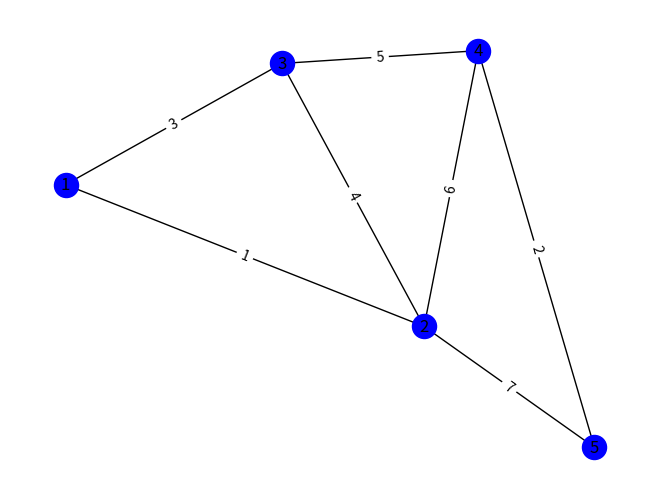
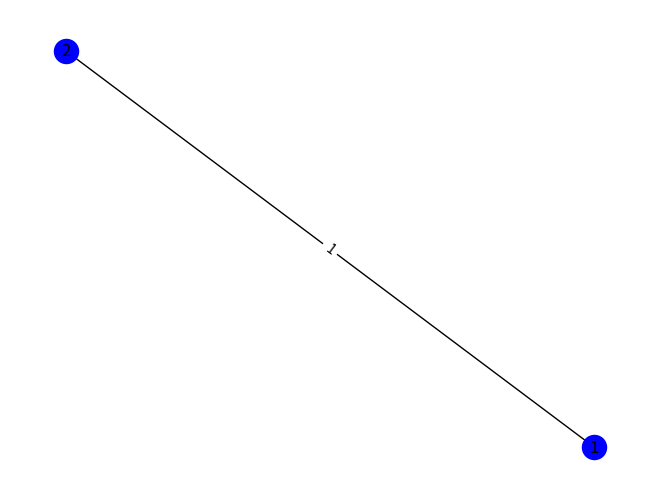
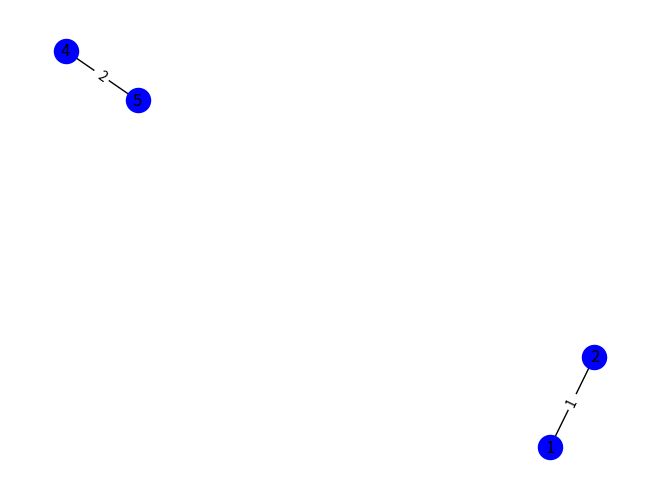
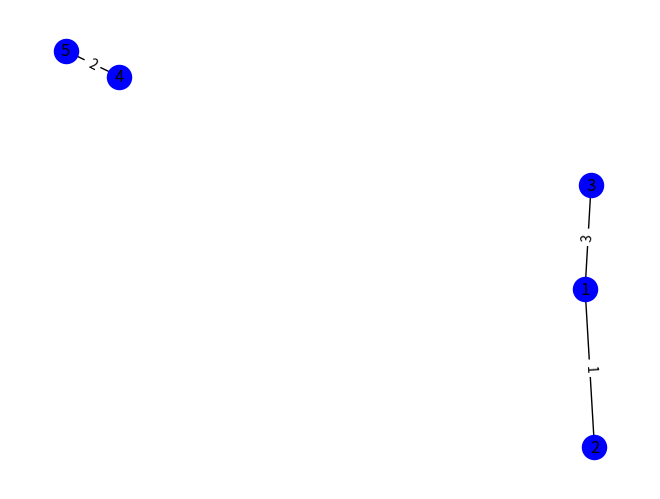
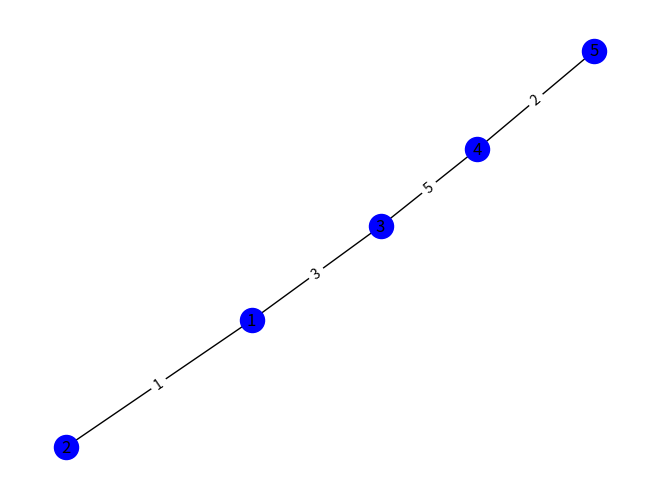
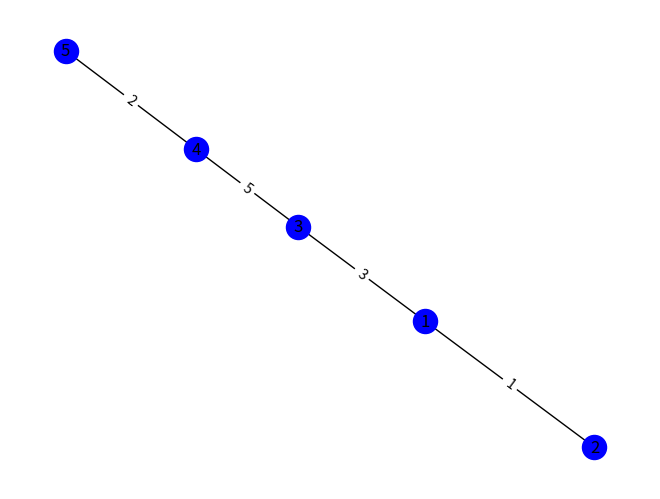

Write Python code to recreate these figures, in order.
import numpy as np
import networkx as nx
import matplotlib.pyplot as plt

# nodes = [1, 2, 3, 4, 5, 6, 7, 8, 9]
nodes = [1, 2, 3, 4, 5]
# edges_with_weight = [(1, 2, 10), (1, 4, 5), (2, 3, 3), (2, 4, 9), (2, 5, 11), (2, 6, 5), (3, 6, 10), (4, 5, 6),
# (4, 7, 15),(4, 8, 13), (5, 6, 10), (5, 8, 5), (6, 8, 7), (6, 9, 8),(7, 8, 4), (8, 9, 8)]
edges_with_weight = [(1, 2, 1), (1, 3, 3), (2, 3, 4), (2, 4, 6), (2, 5, 7), (3, 4, 5), (4, 5, 2)]

G = nx.Graph()
G1 = nx.Graph()
G.add_nodes_from(nodes)
G.add_weighted_edges_from(edges_with_weight)
G1 = G.copy()
edges_with_weight1 = edges_with_weight.copy()

layout = nx.spring_layout(G1)
nx.draw(G1, layout, with_labels=True, node_color='b')
labels = nx.get_edge_attributes(G1, "weight")
nx.draw_networkx_edge_labels(G1, pos=layout, edge_labels=labels)
plt.show()

Skeleton = nx.Graph()
edges_with_weight2 = []

for i in range(0, G1.number_of_nodes() - 1):
    if i == 0:
        min_edge = -1
        min_edge_weight = 100

        for n in range(0, G1.number_of_edges()):
            if min_edge_weight > edges_with_weight1[n][2]:
                min_edge = n
                min_edge_weight = edges_with_weight1[n][2]

        print("Edge with min weight: " + str(edges_with_weight1[min_edge]))
        edges_with_weight2.append(edges_with_weight1[min_edge])
        Skeleton.add_node(edges_with_weight1[min_edge][0])
        Skeleton.add_node(edges_with_weight1[min_edge][1])
        print("Add nodes: " + str(edges_with_weight1[min_edge][0]) + " , " + str(edges_with_weight1[min_edge][1]))
        G1.remove_edge(edges_with_weight1[min_edge][0], edges_with_weight1[min_edge][1])
        edges_with_weight1.remove(edges_with_weight2[0])

    else:
        min_edge = -1
        min_edge_weight = 100
        flag1 = False
        flag2 = False

        for t in range(0, G1.number_of_edges()):
            flag1 = Skeleton.has_node(edges_with_weight1[t][0])
            flag2 = Skeleton.has_node(edges_with_weight1[t][1])
            if ((flag1 == True and flag2 == False) or (flag1 == False and flag2 == True) or (
                    flag1 == False and flag2 == False)):
                if min_edge_weight > edges_with_weight1[t][2]:
                    min_edge = t
                    min_edge_weight = edges_with_weight1[t][2]

        print("Edge with min weight: " + str(edges_with_weight1[min_edge]))
        edges_with_weight2.append(edges_with_weight1[min_edge])

        flag3 = Skeleton.has_node(edges_with_weight1[min_edge][0])
        flag4 = Skeleton.has_node(edges_with_weight1[min_edge][1])
        if (flag3 == False) and (flag4 == False):
            Skeleton.add_node(edges_with_weight1[min_edge][0])
            Skeleton.add_node(edges_with_weight1[min_edge][1])
            print("Add nodes: " + str(edges_with_weight1[min_edge][0]) + " , " + str(edges_with_weight1[min_edge][1]))

        elif (flag3 == True) and (flag4 == True):
            print("Dont't add node")

        elif flag3 == True:
            Skeleton.add_node(edges_with_weight1[min_edge][1])
            print('Add node ' + str(edges_with_weight1[min_edge][1]))

        elif flag4 == True:
            Skeleton.add_node(edges_with_weight1[min_edge][0])
            print('Add node ' + str(edges_with_weight1[min_edge][0]))

        G1.remove_edge(edges_with_weight1[min_edge][0], edges_with_weight1[min_edge][1])
        edges_with_weight1.remove(edges_with_weight2[len(edges_with_weight2) - 1])

    Skeleton.add_weighted_edges_from(edges_with_weight2)
    layout1 = nx.spring_layout(Skeleton)
    nx.draw(Skeleton, layout1, with_labels=True, node_color='b')
    labels1 = nx.get_edge_attributes(Skeleton, "weight")
    nx.draw_networkx_edge_labels(Skeleton, pos=layout1, edge_labels=labels1)
    plt.show()
    Skeleton.remove_edges_from(edges_with_weight2)

print(edges_with_weight2)
print(Skeleton.nodes)

Skeleton.add_weighted_edges_from(edges_with_weight2)

sumweight = 0
for x in range(0, len(edges_with_weight2)):
    sumweight += edges_with_weight2[x][2]
print("Skeleton min weight sum: " + str(sumweight))

layout2 = nx.spring_layout(Skeleton)
nx.draw(Skeleton, layout2, with_labels=True, node_color='b')
labels2 = nx.get_edge_attributes(Skeleton, "weight")
nx.draw_networkx_edge_labels(Skeleton, pos=layout2, edge_labels=labels2)
plt.show()
